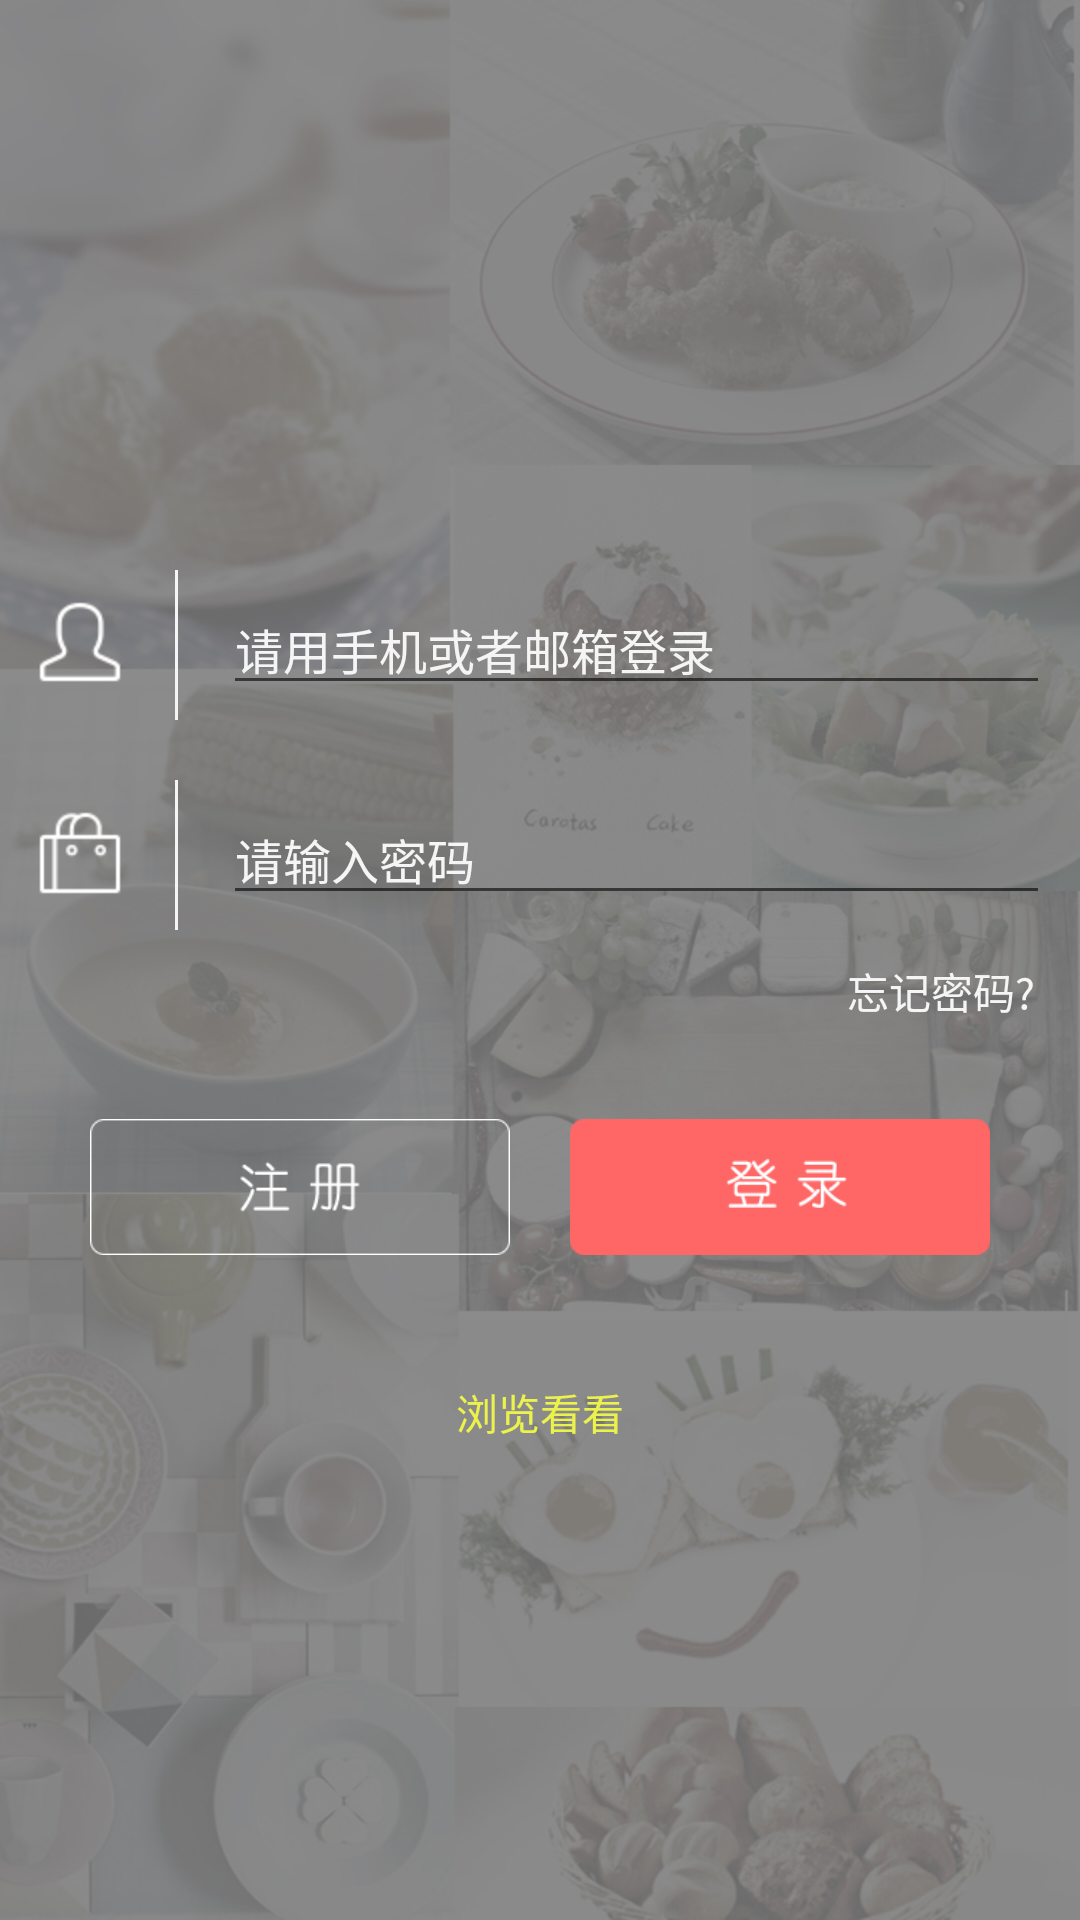

The Android layout XML behind this screen, and the referenced resources:
<!-- AndroidManifest.xml: application theme AppTheme -->
<!-- res/layout/activity_login.xml -->
<?xml version="1.0" encoding="utf-8"?>
<LinearLayout xmlns:android="http://schemas.android.com/apk/res/android"
              android:orientation="vertical" android:layout_width="match_parent"
              android:background="@drawable/login_img_bg"
              android:layout_height="match_parent">

    <ImageView
        android:layout_width="match_parent"

        android:id="@+id/login_bg"
        android:padding="45dp"
        android:layout_height="180dp" />


    <LinearLayout
        android:layout_width="match_parent"
        android:gravity="center_vertical"
        android:orientation="horizontal"
        android:padding="10dp"
        android:layout_height="70dp"
        >
        <ImageView
            android:layout_width="wrap_content"
            android:id="@+id/login_account_bg"
            android:src="@drawable/login_username"
            android:layout_height="wrap_content" />
        <View
            android:layout_width="1dp"
            android:layout_marginLeft="15dp"
            android:layout_marginRight="15dp"
            android:layout_height="match_parent"
            android:background="@color/login_textcolor"  />
        <EditText
            android:hint="请用手机或者邮箱登录"
            android:id="@+id/login_username"
            android:textSize="16sp"
            android:singleLine="true"
            android:textColorHint="@color/login_textcolor"
            android:textColor="@color/login_textcolor"
            android:layout_width="match_parent"
            android:layout_height="wrap_content" />

    </LinearLayout>

    <LinearLayout
        android:layout_width="match_parent"
        android:gravity="center_vertical"
        android:orientation="horizontal"
        android:padding="10dp"
        android:layout_height="70dp"
        >
        <ImageView
            android:layout_width="wrap_content"
            android:id="@+id/login_password_bg"
            android:src="@drawable/login_password"
            android:layout_height="wrap_content" />
        <View
            android:layout_width="1dp"
            android:layout_marginLeft="15dp"
            android:layout_marginRight="15dp"
            android:layout_height="match_parent"
            android:background="@color/login_textcolor"  />
        <EditText
            android:hint="请输入密码"
            android:singleLine="true"
            android:id="@+id/login_password"
            android:textSize="16sp"
            android:inputType="textPassword"
            android:textColorHint="@color/login_textcolor"
            android:textColor="@color/login_textcolor"
            android:layout_width="match_parent"
            android:layout_height="wrap_content" />

    </LinearLayout>

    <TextView
        android:layout_width="wrap_content"
        android:text="忘记密码?"
        android:id="@+id/login_findback"
        android:layout_gravity="right"
        android:textColor="@color/login_textcolor"
        android:layout_marginRight="15dp"
        android:layout_height="wrap_content" />

    <LinearLayout
        android:layout_width="match_parent"
        android:orientation="horizontal"
        android:padding="30dp"
        android:gravity="center_horizontal"
        android:layout_height="wrap_content">
        <ImageView
            android:layout_width="140dp"
            android:id="@+id/login_sign"
            android:src="@drawable/selector_login_sign"
            android:layout_marginRight="20dp"
            android:layout_height="50dp" />
        <ImageView
            android:layout_width="140dp"
            android:id="@+id/login_in"
            android:src="@drawable/selector_login_in"
            android:layout_height="50dp" />
    </LinearLayout>

    <TextView
        android:layout_width="wrap_content"
        android:textColor="#ecf24c"
        android:id="@+id/login_scan"
        android:layout_gravity="center_horizontal"
        android:text="浏览看看"
        android:gravity="center"

        android:layout_height="40dp" />

</LinearLayout>
<!-- resources referenced by this layout -->
<resources>
  <color name="login_textcolor">#f5f5f5</color>
  <!-- drawable login_img_bg: jpg bitmap (drawable-hdpi, 275577 bytes) -->
  <!-- drawable login_password: png bitmap (drawable-hdpi, 3473 bytes) -->
  <!-- drawable login_username: png bitmap (drawable-hdpi, 3503 bytes) -->
  <!-- drawable selector_login_in (drawable) -->
  <?xml version="1.0" encoding="utf-8"?>
  <selector xmlns:android="http://schemas.android.com/apk/res/android">
      <item android:drawable="@drawable/login_in_checked" android:state_pressed="true"/>
      <item android:drawable="@drawable/login_in_checked" android:state_selected="true"/>
      <item android:drawable="@drawable/login_in_checked" android:state_checked="true"/>
      <item android:drawable="@drawable/login_in_normal" android:state_pressed="false"/>
  
  </selector>
  <!-- drawable selector_login_sign (drawable) -->
  <?xml version="1.0" encoding="utf-8"?>
  <selector xmlns:android="http://schemas.android.com/apk/res/android">
      <item android:drawable="@drawable/login_sign_checked" android:state_pressed="true"/>
      <item android:drawable="@drawable/login_sign_checked" android:state_selected="true"/>
      <item android:drawable="@drawable/login_sign_checked" android:state_checked="true"/>
      <item android:drawable="@drawable/login_sign_normal" android:state_pressed="false"/>
  
  </selector>
  <style name="AppTheme" parent="Theme.AppCompat.Light.NoActionBar">
          
          <item name="colorPrimary">@color/colorPrimary</item>
          <item name="colorPrimaryDark">@color/colorPrimaryDark</item>
          <item name="colorAccent">@color/colorAccent</item>
  
      </style>
  <!-- drawable login_in_checked: png bitmap (drawable-hdpi, 5397 bytes) -->
  <!-- drawable login_in_normal: png bitmap (drawable-hdpi, 5018 bytes) -->
  <!-- drawable login_sign_checked: png bitmap (drawable-hdpi, 4428 bytes) -->
  <!-- drawable login_sign_normal: png bitmap (drawable-hdpi, 4410 bytes) -->
  <color name="colorPrimary">#ff6666</color>
  <color name="colorPrimaryDark">#ff6666</color>
  <color name="colorAccent">#2AA9FE</color>
</resources>
